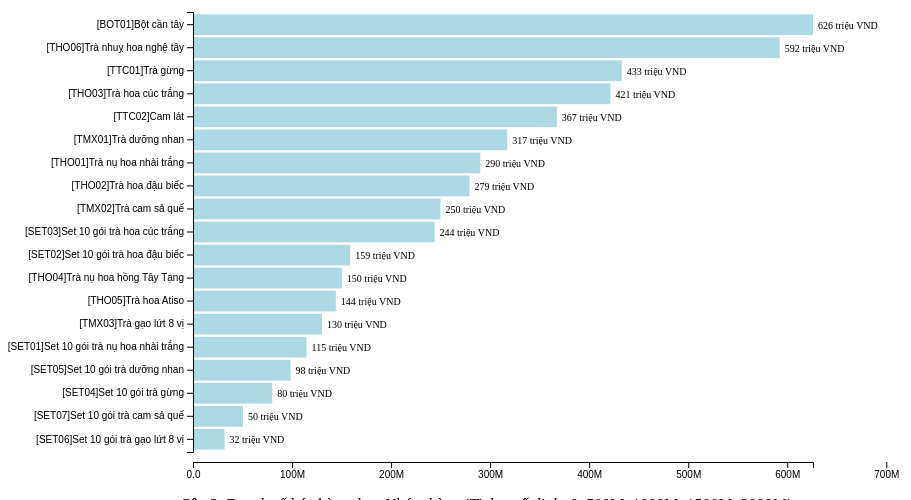
D3 v7 page, settled after 480 driven frames (8 s of simulated time); the page loaded 1 data file(s).


      function showChart(chartNumber) {
        // Ẩn tất cả các biểu đồ
        let charts = document.querySelectorAll('.chart-container');
        charts.forEach(chart => chart.classList.remove('active'));

        // Hiển thị biểu đồ được chọn
        document.getElementById('chart' + chartNumber).classList.add('active');
      }
    

      d3.csv("cau1.csv").then(function(data) {
        const dataset1 = data.map(function(d){
          return {
            MaMatHang: d["Mã mặt hàng"],
            TenMatHang: d["Tên mặt hàng"],
            SL: +d["SL"],
            ThanhTien: +d["Thành tiền"]
          };
        });

        const width1 = 900, height1 = 500;
        const padding1 = {top: 20, right: 80, bottom: 40, left: 40};

        const svg1 = d3.select("#chart1")
          .append("svg")
          .attr("width", width1)
          .attr("height", height1)
          .append("g")
          .attr("transform", `translate(185, ${padding1.top})`);

        // Scale
        const x1scale = d3.scaleLinear()
          .domain([0, d3.max(dataset1, d => d.ThanhTien)])
          .range([0, width1 - padding1.left * 5 - padding1.right]);

        const y1scale = d3.scaleBand()
          .domain(dataset1.map(d => `[${d.MaMatHang }]${d.TenMatHang}`))
          .range([0, height1 - padding1.top - padding1.bottom])
          .padding(0.1);

        // Vẽ bar chart và thêm nhãn giá trị
        const colorScale1 = d3.scaleOrdinal(d3.schemeTableau10);

        svg1.selectAll("rect")
          .data(dataset1)
          .enter()
          .append("rect")
          .attr("x", 0)
          .attr("y", d => y1scale(`[${d.MaMatHang }]${d.TenMatHang}`))
          .attr("width", d => x1scale(d.ThanhTien))
          .attr("height", y1scale.bandwidth())
          .attr("fill", (d, i) => colorScale1(i))
          .attr("class", "bar")
          .append("title")
          .text(d => `Thành tiền: ${d.ThanhTien.toLocaleString()} VND, SL: ${d.SL}`);

        // Hiển thị nhãn giá trị (label) với đơn vị triệu VND
        svg1.selectAll(".label")
          .data(dataset1)
          .enter()
          .append("text")
          .attr("class", "label")
          .attr("x", d => x1scale(d.ThanhTien) + 5)
          .attr("y", d => y1scale(`[${d.MaMatHang }]${d.TenMatHang}`) + y1scale.bandwidth() / 2 + 4)
          .text(d => `${(d.ThanhTien / 1e6).toFixed(0)} triệu VND`);

        // X-axis với tick cố định giữ nguyên đơn vị M
        const xTicks1 = [0, 100000000, 200000000, 300000000, 400000000, 500000000, 600000000, 700000000];
        const xAxis1 = d3.axisBottom(x1scale)
          .tickValues(xTicks1)
          .tickFormat(d3.format(".2s"));

        svg1.append("g")
          .attr("transform", `translate(0,${height1 - padding1.bottom - 10})`)
          .call(xAxis1);

        svg1.append("g").call(d3.axisLeft(y1scale));
      });
    

### data: cau1.csv
Mã mặt hàng, Tên mặt hàng, Thành tiền, SL
BOT01, Bột cần tây, 626000000, 15650
THO06, Trà nhuỵ hoa nghệ tây, 592380000, 3291
TTC01, Trà gừng, 432900000, 14430
THO03, Trà hoa cúc trắng, 421440000, 5268
TTC02, Cam lát, 367380000, 8164
TMX01, Trà dưỡng nhan, 317170000, 9062
THO01, Trà nụ hoa nhài trắng, 290030000, 4462
THO02, Trà hoa đậu biếc, 279140000, 4105
TMX02, Trà cam sả quế, 249888000, 6576
SET03, Set 10 gói trà hoa cúc trắng, 243900000, 1626
SET02, Set 10 gói trà hoa đậu biếc, 158712000, 1167
THO04, Trà nụ hoa hồng Tây Tạng, 150315000, 2733
THO05, Trà hoa Atiso, 144200000, 2884
TMX03, Trà gạo lứt 8 vị, 130284000, 7238
SET01, Set 10 gói trà nụ hoa nhài trắng, 114600000, 955
SET05, Set 10 gói trà dưỡng nhan, 98475000, 1515
SET04, Set 10 gói trà gừng, 80000000, 1600
SET07, Set 10 gói trà cam sả quế, 50410000, 710
SET06, Set 10 gói trà gạo lứt 8 vị, 31850000, 910